Run: headless pygame with SDL's dummy video driver; simulated clock (each Clock.tick advances the game by its frame time, no real sleeping); random seed 0; keys injected as events and as key.get_pressed() state; mouse plan: one left click at the window centre at the start of phase 2, then a move to the lower-right quarter at the start of phase 3.
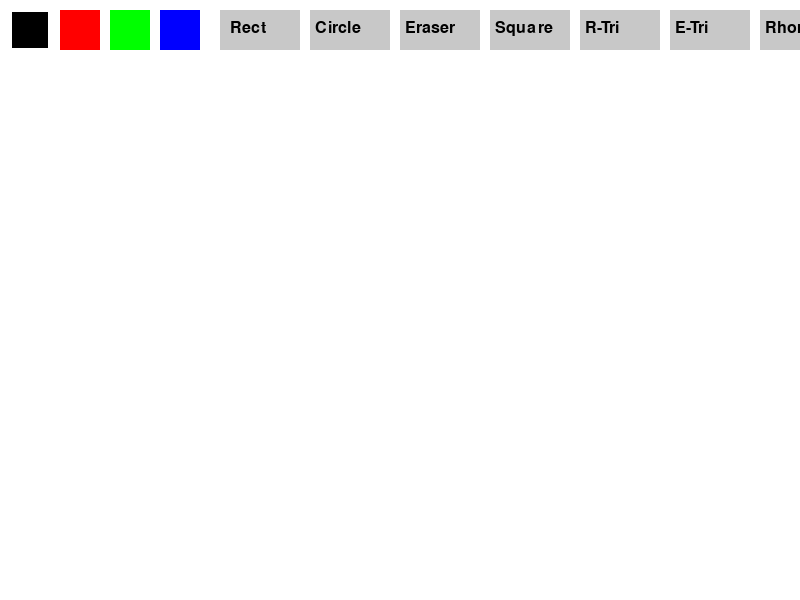
Frame 1 of 4 · flips 1–60 · no input
Frame 2 of 4 · flips 61–180 · clicked the window centre · tapped SPACE, RETURN · held RIGHT (→), D · screen unchanged from frame 1, image omitted
Frame 3 of 4 · flips 181–300 · moved the mouse to the lower-right quarter · held DOWN (↓), S · screen unchanged from frame 2, image omitted
Frame 4 of 4 · flips 301–420 · held LEFT (←), A, UP (↑), W · screen unchanged from frame 3, image omitted

The pygame program that drew these frames:

import pygame
from pygame.locals import *

pygame.init()
screen = pygame.display.set_mode((800, 600))
pygame.display.set_caption("Enhanced Paint Tool")
clock = pygame.time.Clock()

# Colors
WHITE = (255, 255, 255)
BLACK = (0, 0, 0)
RED = (255, 0, 0)
GREEN = (0, 255, 0)
BLUE = (0, 0, 255)
COLORS = [BLACK, RED, GREEN, BLUE]

current_color = BLACK
brush_size = 5
mode = 'brush'  # 'brush', 'rect', 'circle', 'eraser'
start_pos = None

screen.fill(WHITE)
running = True

# UI Rects
color_buttons = [pygame.Rect(10 + i*50, 10, 40, 40) for i in range(len(COLORS))]
rect_button = pygame.Rect(220, 10, 80, 40)
circle_button = pygame.Rect(310, 10, 80, 40)
eraser_button = pygame.Rect(400, 10, 80, 40)
square_button = pygame.Rect(490, 10, 80, 40)
right_triangle_button = pygame.Rect(580, 10, 80, 40)
equi_triangle_button = pygame.Rect(670, 10, 80, 40)
rhombus_button = pygame.Rect(760, 10, 80, 40)


font = pygame.font.SysFont(None, 24)

def draw_ui():
    for i, rect in enumerate(color_buttons):
        pygame.draw.rect(screen, COLORS[i], rect)
        if COLORS[i] == current_color:
            pygame.draw.rect(screen, WHITE, rect, 2)

    pygame.draw.rect(screen, (200,200,200), rect_button)
    pygame.draw.rect(screen, (200,200,200), circle_button)
    pygame.draw.rect(screen, (200,200,200), eraser_button)
    
    screen.blit(font.render("Rect", True, BLACK), (rect_button.x + 10, rect_button.y + 10))
    screen.blit(font.render("Circle", True, BLACK), (circle_button.x + 5, circle_button.y + 10))
    screen.blit(font.render("Eraser", True, BLACK), (eraser_button.x + 5, eraser_button.y + 10))
    pygame.draw.rect(screen, (200,200,200), square_button)
    screen.blit(font.render("Square", True, BLACK), (square_button.x + 5, square_button.y + 10))

    pygame.draw.rect(screen, (200,200,200), right_triangle_button)
    screen.blit(font.render("R-Tri", True, BLACK), (right_triangle_button.x + 5, right_triangle_button.y + 10))

    pygame.draw.rect(screen, (200,200,200), equi_triangle_button)
    screen.blit(font.render("E-Tri", True, BLACK), (equi_triangle_button.x + 5, equi_triangle_button.y + 10))

    pygame.draw.rect(screen, (200,200,200), rhombus_button)
    screen.blit(font.render("Rhomb", True, BLACK), (rhombus_button.x + 5, rhombus_button.y + 10))


while running:
    clock.tick(60)
    mouse = pygame.mouse.get_pos()
    pressed = pygame.mouse.get_pressed()

    for event in pygame.event.get():
        if event.type == QUIT:
            running = False

        if event.type == MOUSEBUTTONDOWN:
            if event.button == 1:
                # Checking color buttons
                for i, rect in enumerate(color_buttons):
                    if rect.collidepoint(event.pos):
                        current_color = COLORS[i]

                if rect_button.collidepoint(event.pos):
                    mode = 'rect'
                elif circle_button.collidepoint(event.pos):
                    mode = 'circle'
                elif eraser_button.collidepoint(event.pos):
                    mode = 'eraser'
                elif square_button.collidepoint(event.pos):
                    mode = 'square'
                elif right_triangle_button.collidepoint(event.pos):
                    mode = 'right_triangle'
                elif equi_triangle_button.collidepoint(event.pos):
                    mode = 'equi_triangle'
                elif rhombus_button.collidepoint(event.pos):
                    mode = 'rhombus'

                else:
                    start_pos = event.pos

        if event.type == MOUSEBUTTONUP:
            if start_pos:
                end_pos = event.pos

                if mode == 'rect':
                    x = min(start_pos[0], end_pos[0])
                    y = min(start_pos[1], end_pos[1])
                    w = abs(start_pos[0] - end_pos[0])
                    h = abs(start_pos[1] - end_pos[1])
                    pygame.draw.rect(screen, current_color, (x, y, w, h), brush_size)

                elif mode == 'circle':
                    center = ((start_pos[0]+end_pos[0])//2, (start_pos[1]+end_pos[1])//2)
                    radius = max(abs(start_pos[0]-end_pos[0]), abs(start_pos[1]-end_pos[1]))//2
                    pygame.draw.circle(screen, current_color, center, radius, brush_size)

                elif mode == 'square':
                    side = min(abs(start_pos[0] - end_pos[0]), abs(start_pos[1] - end_pos[1]))
                    x = min(start_pos[0], end_pos[0])
                    y = min(start_pos[1], end_pos[1])
                    pygame.draw.rect(screen, current_color, (x, y, side, side), brush_size)

                elif mode == 'right_triangle':
                    x1, y1 = start_pos
                    x2, y2 = end_pos
                    points = [start_pos, (x2, y1), (x2, y2)]
                    pygame.draw.polygon(screen, current_color, points, brush_size)

                elif mode == 'equi_triangle':
                    x1, y1 = start_pos
                    x2, y2 = end_pos
                    center_x = (x1 + x2) / 2
                    side = min(abs(x2 - x1), abs(y2 - y1))
                    height = (3 ** 0.5) / 2 * side
                    points = [
                        (center_x, y1),
                        (center_x - side / 2, y1 + height),
                        (center_x + side / 2, y1 + height)
                    ]
                    pygame.draw.polygon(screen, current_color, points, brush_size)

                elif mode == 'rhombus':
                    x1, y1 = start_pos
                    x2, y2 = end_pos
                    center_x = (x1 + x2) // 2
                    center_y = (y1 + y2) // 2
                    dx = abs(x2 - x1) // 2
                    dy = abs(y2 - y1) // 2
                    points = [
                        (center_x, y1),
                        (x2, center_y),
                        (center_x, y2),
                        (x1, center_y)
                    ]
                    pygame.draw.polygon(screen, current_color, points, brush_size)

                start_pos = None



    if pressed[0] and start_pos and mode == 'brush':
        pygame.draw.circle(screen, current_color, mouse, brush_size)
    if pressed[0] and start_pos and mode == 'eraser':
        pygame.draw.circle(screen, WHITE, mouse, brush_size)

    draw_ui()
    pygame.display.flip()

pygame.quit()
